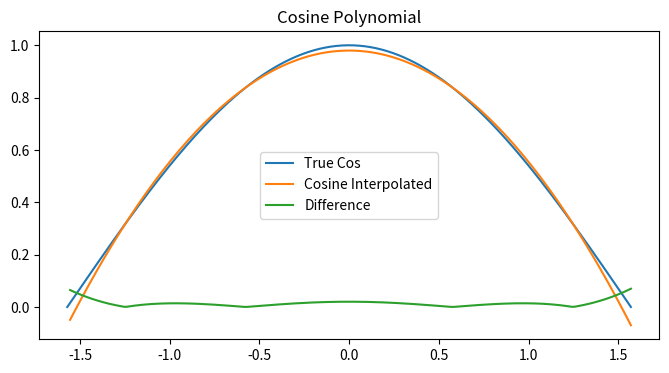
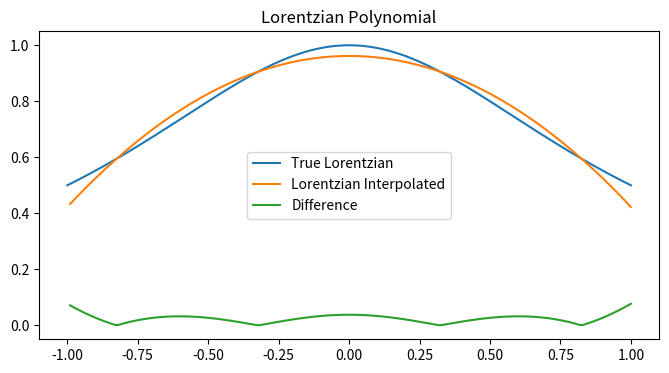
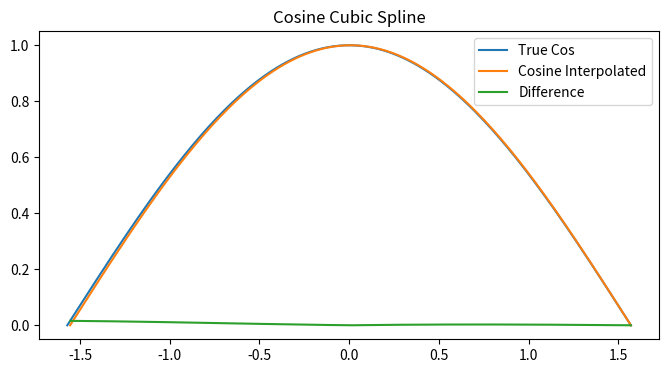
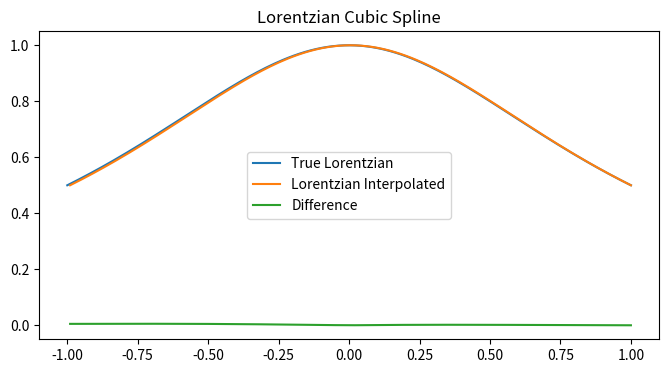
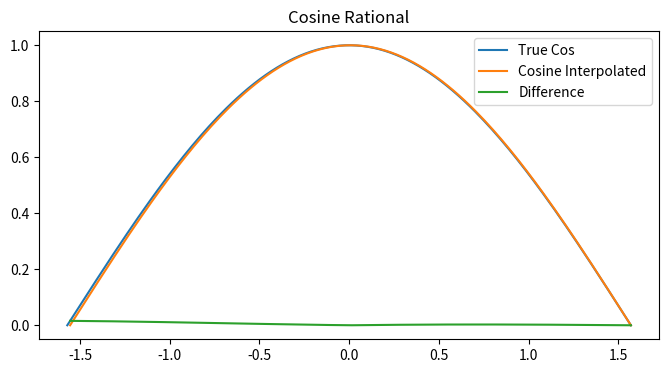
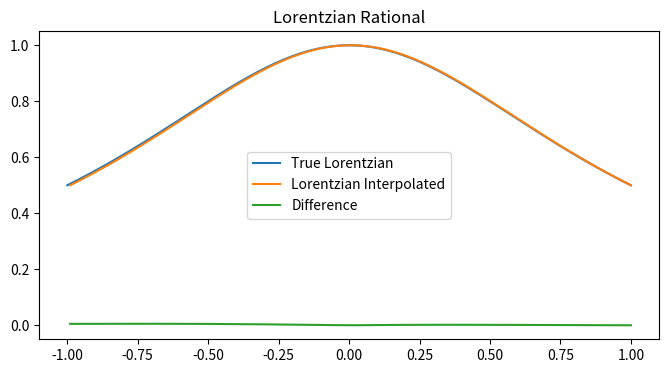
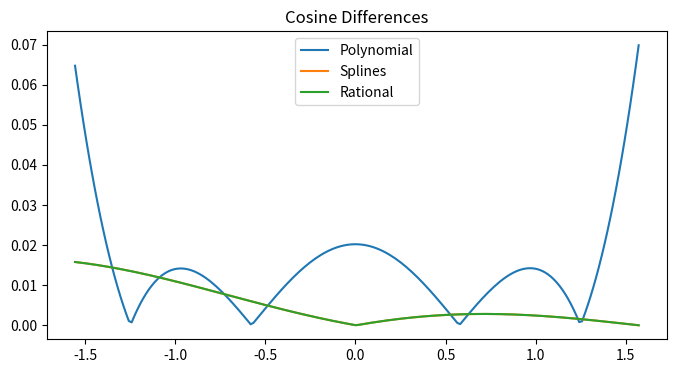
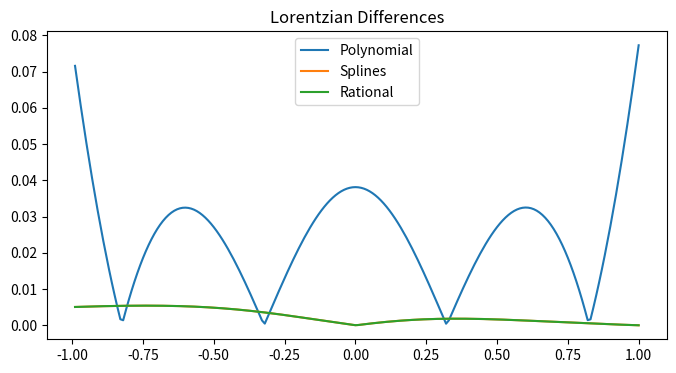

Reproduce these figures in Python, in order.
# -*- coding: utf-8 -*-
"""
@author: elois
"""

import numpy as np
from matplotlib import pyplot as plt
from scipy import interpolate 

#Define a function that returns the value of a lorentzian function at any x point or an array of x points
def lorentz(x):
    yval = 1.0/(1.0 + x**2)
    return yval


def polyCubic(x, xInterp, fun):
    #Initiate an array to store the interpolated values
    interpolatedFctVal = np.zeros(len(x))
    #Fit the polynomial 
    coeffs = np.array(np.polynomial.polynomial.polyfit(xInterp, fun(x), 3))
    for i in range(len(xInterp)):
        #Evaluate the polynomial
        polynomialFit = coeffs[0] + coeffs[1]*x[i] + coeffs[2]*x[i]**2 + coeffs[3]*x[i]**3
        #Store the interpolated value
        interpolatedFctVal[i-1]= polynomialFit
    return interpolatedFctVal


def cubicSplines(x, xInterp, fun):
    #Evaluate the function we want to interpolate at some values of x
    yInterp = fun(x)
    #Set up spline interpolation
    spline = interpolate.splrep(xInterp, yInterp)
    #Evaluate the interpolation
    interpolatedFctVal = interpolate.splev(xInterp, spline)
    return interpolatedFctVal


def rational(x, xInterp, fun, n, m):
    matrix = np.zeros([n+m-1, n+m-1])
    y = fun(x)
    #Fit the rational function
    for i in range(n):
        matrix[:, i] = x**i
    for i in range(1, m):
        matrix[:,i-1+n]=-y*x**i
    coeffs=np.dot(np.linalg.inv(matrix),y)
    p=coeffs[:n]
    q=coeffs[n:]
    #Evaluate the rational function
    numerator=0
    for i in range(len(p)):
        numerator=numerator+p[i]*x**i
    denom=1
    for i in range(len(q)):
        denom=denom+q[i]*x**(i+1)
    #Compute the interpolated values
    interpolatedFctVal = numerator/denom  
    return interpolatedFctVal


def residuals(fun, interp, x, xInterp):
    interpVals = interp(x, xInterp, fun)
    trueVals = fun(xInterp)
    difference = []
    for i in range(len(xInterp)):
        diff = abs(trueVals[i]-interpVals[i])
        difference.append(diff)
    return difference


def residualsRat(fun, interp, x, xInterp, n, m):
    interpVals = interp(x, xInterp, fun, n, m)
    trueVals = fun(xInterp)
    difference = []
    for i in range(len(xInterp)):
        diff = abs(trueVals[i]-interpVals[i])
        difference.append(diff)
    return difference



#Defines the variables we will need to feed into the functions
numPts = 200

xval_trig = np.linspace(-np.pi/2.0, np.pi/2, numPts)
xval_trig_Interp = np.linspace(xval_trig[1], xval_trig[-1], numPts)

xval_lor = np.linspace(-1.0, 1.0, numPts)
xval_lor_Interp = np.linspace(xval_lor[1], xval_lor[-1], numPts)

cos = np.cos(xval_trig)
lor = lorentz(xval_lor)

#Do the interpolation for the cubic polynomial with no splines on both a Cos and a Lorentzian Fct
cosine = polyCubic(xval_trig, xval_trig_Interp, np.cos)
difference1 = residuals(np.cos, polyCubic, xval_trig, xval_trig_Interp)

Lor = polyCubic(xval_lor, xval_lor_Interp, lorentz)
difference2 = residuals(lorentz, polyCubic, xval_lor, xval_lor_Interp)


#Plot the original cosine function, the interpolation and the difference
plt.figure(num=1, figsize=(8,4))
plt.title('Cosine Polynomial')
plt.plot(xval_trig, cos, label='True Cos')
plt.plot(xval_trig_Interp, cosine, label='Cosine Interpolated')
plt.plot(xval_trig_Interp, difference1, label='Difference')
plt.legend()



#Plot the original lorentzian function, the interpolation and the difference
plt.figure(num=2, figsize=(8,4))
plt.title('Lorentzian Polynomial')
plt.plot(xval_lor, lor, label='True Lorentzian')
plt.plot(xval_lor_Interp, Lor, label='Lorentzian Interpolated')
plt.plot(xval_lor_Interp, difference2, label='Difference')
plt.legend()


#Do the interpolation for the cubic polynomial with splines on both a Cos and a Lorentzian Fct
cosineSpl = cubicSplines(xval_trig, xval_trig_Interp, np.cos)
differenceSpl1 = residuals(np.cos, cubicSplines, xval_trig, xval_trig_Interp)

LorSpl = cubicSplines(xval_lor, xval_lor_Interp, lorentz)
differenceSpl2 = residuals(lorentz, cubicSplines, xval_lor, xval_lor_Interp)

#Plot the original cosine function, the interpolation and the difference
plt.figure(num=3, figsize=(8,4))
plt.title('Cosine Cubic Spline')
plt.plot(xval_trig, cos, label='True Cos')
plt.plot(xval_trig_Interp, cosineSpl, label='Cosine Interpolated')
plt.plot(xval_trig_Interp, differenceSpl1, label='Difference')
plt.legend()


#Plot the original lorentzian function, the interpolation and the difference
plt.figure(num=4, figsize=(8,4))
plt.title('Lorentzian Cubic Spline')
plt.plot(xval_lor, lor, label='True Lorentzian')
plt.plot(xval_lor_Interp, LorSpl, label='Lorentzian Interpolated')
plt.plot(xval_lor_Interp, differenceSpl2, label='Difference')
plt.legend()


#Define some rational function specific variables
n = 21
m = numPts - n +1

#Do the interpolation with a rational function
cosineRat = rational(xval_trig, xval_trig_Interp, np.cos, n, m)
differenceRat1 = residualsRat(np.cos, rational, xval_trig, xval_trig_Interp, n, m)

lorRat = rational(xval_lor, xval_lor_Interp, lorentz, n, m)
differenceRat2 = residualsRat(lorentz, rational, xval_lor, xval_lor_Interp, n, m)



#Plot the original lorentzian function, the interpolation and the difference
plt.figure(num=5, figsize=(8,4))
plt.title('Cosine Rational')
plt.plot(xval_trig, cos, label='True Cos')
plt.plot(xval_trig_Interp, cosineRat, label='Cosine Interpolated')
plt.plot(xval_trig_Interp, differenceRat1, label='Difference')
plt.legend()

#Plot the original lorentzian function, the interpolation and the difference
plt.figure(num=6, figsize=(8,4))
plt.title('Lorentzian Rational')
plt.plot(xval_lor, lor, label='True Lorentzian')
plt.plot(xval_lor_Interp, lorRat, label='Lorentzian Interpolated')
plt.plot(xval_lor_Interp, differenceRat2, label='Difference')
plt.legend()



#Plot the differences from each interpolation scheme on the same graph
#Cosine
plt.figure(num=10, figsize=(8,4))
plt.title('Cosine Differences')
plt.plot(xval_trig_Interp, difference1, label='Polynomial')
plt.plot(xval_trig_Interp, differenceSpl1, label='Splines')
plt.plot(xval_trig_Interp, differenceRat1, label='Rational')
plt.legend()


#Lorentzian
plt.figure(num=11, figsize=(8,4))
plt.title('Lorentzian Differences')
plt.plot(xval_lor_Interp, difference2, label='Polynomial')
plt.plot(xval_lor_Interp, differenceSpl2, label='Splines')
plt.plot(xval_lor_Interp, differenceRat2, label='Rational')
plt.legend()
































